Run: headless pygame with SDL's dummy video driver; simulated clock (each Clock.tick advances the game by its frame time, no real sleeping); random seed 0; keys injected as events and as key.get_pressed() state; no mouse input.
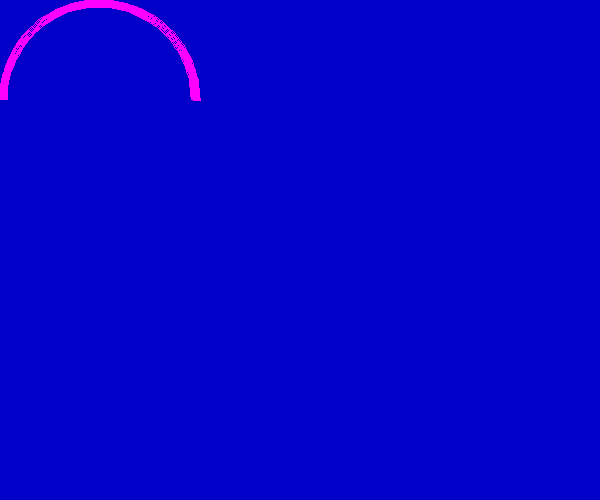
Frame 1 of 1 · flips 1–60 · no input

The pygame program that drew these frames:

#coding:utf-8

# 画弧形
import sys
import math
import pygame
from pygame.locals import *

pygame.init()
screen = pygame.display.set_mode((600, 500))
pygame.display.set_caption("弧形")

while True:
	for event in pygame.event.get():
		if event.type in (QUIT, KEYDOWN):
			sys.exit()

	screen.fill((0, 0, 200))
	color = 255, 0, 255
	postion = 0, 0, 200, 200  # 边界矩形, 左上角 + 长宽
	width = 8
	start_angle = math.radians(0)  # 角度换弧度
	end_angle = math.radians(180)
	pygame.draw.arc(screen, color, postion, start_angle, end_angle, width)
	pygame.display.update()
